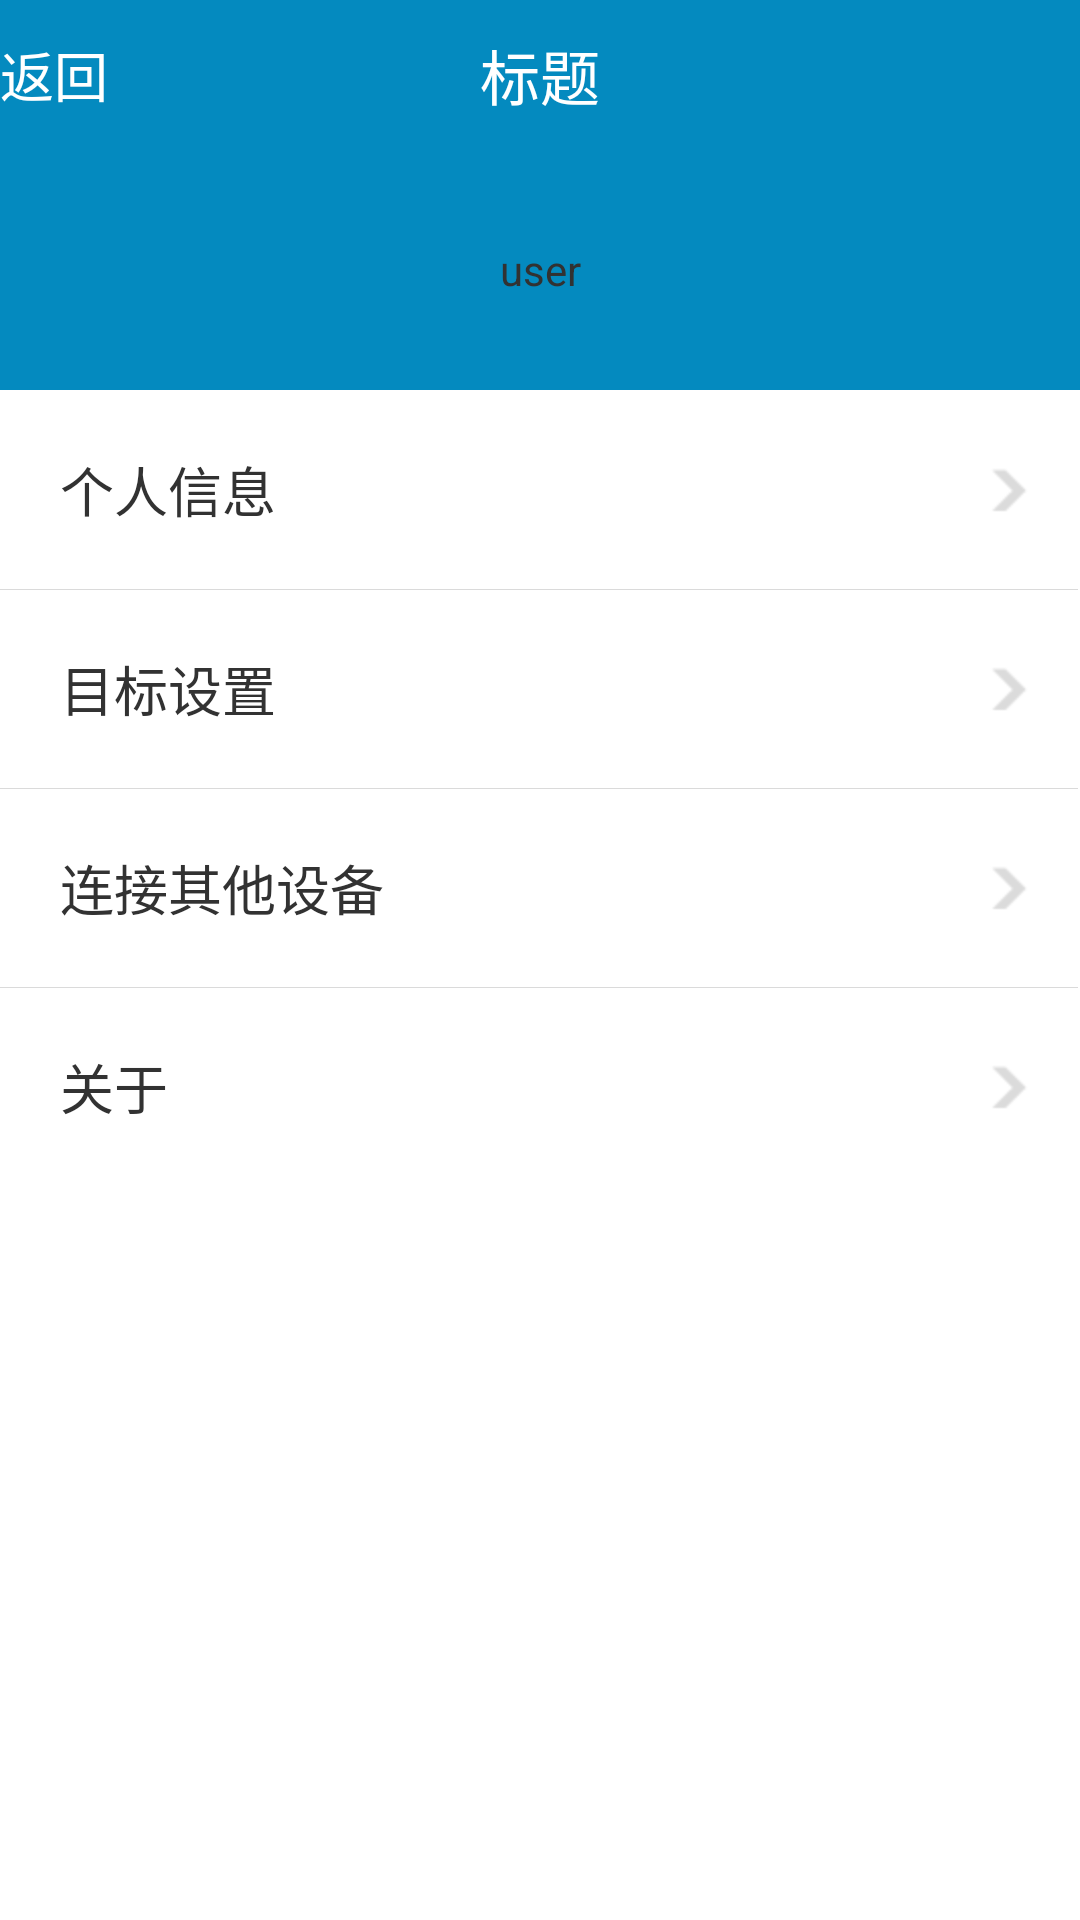

Produce the Android XML layout that renders to this screen, including the resource entries it uses.
<!-- AndroidManifest.xml: application theme android:Theme.Holo.Light.NoActionBar -->
<!-- res/layout/activity_setting.xml -->
<RelativeLayout xmlns:android="http://schemas.android.com/apk/res/android"
    xmlns:tools="http://schemas.android.com/tools"
    android:layout_width="match_parent"
    android:layout_height="match_parent"
    tools:context="${packageName}.${activityClass}" >

    <include
        android:id="@+id/include_head"
        layout="@layout/top_layout" />

    <LinearLayout
        android:layout_width="wrap_content"
        android:layout_height="wrap_content"
        android:layout_alignParentLeft="true"
        android:layout_below="@+id/include_head"
        android:gravity="top"
        android:orientation="vertical" >

        <TextView
            android:id="@+id/tv_user"
            android:layout_width="match_parent"
            android:layout_height="80dp"
            android:background="@drawable/top_title_bg"
            android:gravity="center"
            android:text="user" />

        <RelativeLayout
            android:id="@+id/rl_user_info"
            style="@style/itemStyle"
            android:layout_width="match_parent"
            android:layout_height="wrap_content" >

            <TextView
                android:id="@+id/tv_user_info"
                android:layout_width="wrap_content"
                android:layout_height="wrap_content"
                android:layout_alignParentLeft="true"
                android:layout_margin="10dp"
                android:padding="10dp"
                android:text="个人信息"
                android:textSize="18sp" />


            <ImageView
                android:layout_width="wrap_content"
                android:layout_height="wrap_content"
                android:layout_alignParentRight="true"
                android:layout_alignTop="@+id/tv_user_info"
                android:layout_margin="10dp"
                android:layout_marginRight="14dp"
                android:padding="5dp"
                android:src="@drawable/mm_submenu_normal" />
        </RelativeLayout>

        <RelativeLayout
            android:id="@+id/rl_user_goal"
            style="@style/itemStyle"
            android:layout_width="match_parent"
            android:layout_height="wrap_content" >

            <TextView
                android:id="@+id/tv_user_goal"
                android:layout_width="wrap_content"
                android:layout_height="wrap_content"
                android:layout_alignParentLeft="true"
                 android:layout_margin="10dp"
                android:padding="10dp"
                android:text="目标设置"
                android:textSize="18sp" />

            <ImageView
                android:layout_width="wrap_content"
                android:layout_height="wrap_content"
                android:layout_alignParentRight="true"
                android:layout_centerVertical="true"
                android:layout_margin="10dp"
                android:contentDescription="@string/app_name"
                android:padding="5dp"
                android:src="@drawable/mm_submenu_normal" />

            <View
                android:id="@+id/user_line_2"
                android:layout_width="match_parent"
                android:layout_height="1px"
                android:background="#FFDADADA" />
        </RelativeLayout>

        <RelativeLayout
            android:id="@+id/rl_user_connect"
            style="@style/itemStyle"
            android:layout_width="wrap_content"
            android:layout_height="wrap_content" >

            <TextView
                android:id="@+id/tv_user_connect"
                android:layout_width="wrap_content"
                android:layout_height="wrap_content"
                android:layout_alignParentLeft="true"
                    android:layout_margin="10dp"
                android:padding="10dp"
                android:text="连接其他设备"
                android:textSize="18sp" />

            <ImageView
                android:layout_width="wrap_content"
                android:layout_height="wrap_content"
                android:layout_alignParentRight="true"
                android:layout_centerVertical="true"
                android:layout_margin="10dp"
                android:padding="5dp"
                android:src="@drawable/mm_submenu_normal" />

            <View
                android:id="@+id/user_line_3"
                android:layout_width="match_parent"
                android:layout_height="1px"
                android:background="#FFDADADA" />
        </RelativeLayout>

        <RelativeLayout
            android:id="@+id/rl_user_about"
            android:layout_width="match_parent"
            android:layout_height="wrap_content"
            android:background="@drawable/selector_setting_items"
            android:clickable="true"
            android:focusable="true" >

            <TextView
                android:id="@+id/tv_user_about"
                android:layout_width="wrap_content"
                android:layout_height="wrap_content"
                android:layout_alignParentLeft="true"
                   android:layout_margin="10dp"
                android:padding="10dp"
                android:text="关于"
                android:textSize="18sp" />

            <ImageView
                android:layout_width="wrap_content"
                android:layout_height="wrap_content"
                android:layout_alignParentRight="true"
                android:layout_centerVertical="true"
                android:layout_margin="10dp"
                android:padding="5dp"
                android:src="@drawable/mm_submenu_normal" />

            <View
                android:id="@+id/user_line_4"
                android:layout_width="match_parent"
                android:layout_height="1px"
                android:background="#FFDADADA" />
        </RelativeLayout>
    </LinearLayout>

</RelativeLayout>
<!-- res/layout/top_layout.xml (included above) -->
<RelativeLayout xmlns:android="http://schemas.android.com/apk/res/android"
    xmlns:tools="http://schemas.android.com/tools"
    android:layout_width="match_parent"
    android:layout_height="@dimen/top_height"
    android:background="@drawable/top_title_bg"
    tools:context="${packageName}.${activityClass}" >

    
    

    <TextView
        android:id="@+id/tv_back"
        style="@style/backStyle"
        android:layout_width="wrap_content"
        android:layout_height="wrap_content"
        android:layout_alignParentLeft="true"
        android:layout_centerVertical="true"
        android:drawableLeft="@drawable/selector_back"
        android:gravity="center_vertical"
        android:text="@string/back"
        android:textColor="@color/white_color" />

    <TextView
        android:id="@+id/tv_title"
        android:layout_width="wrap_content"
        android:layout_height="wrap_content"
        android:layout_centerInParent="true"
        android:text="标题"
        android:textColor="@color/white_color"
        android:textSize="@dimen/top_title_text_size" />

</RelativeLayout>
<!-- resources referenced by this layout -->
<resources>
  <color name="white_color">#FFFFFFFF</color>
  <dimen name="top_height">50dp</dimen>
  <dimen name="top_title_text_size">20sp</dimen>
  <!-- drawable mm_submenu_normal: png bitmap (drawable-hdpi, 3051 bytes) -->
  <!-- drawable selector_back (drawable) -->
  <?xml version="1.0" encoding="utf-8"?>
  <selector xmlns:android="http://schemas.android.com/apk/res/android">
      
      <item android:state_selected="true" android:drawable="@drawable/iv_back_pressed"/>
      <item android:state_checked="true" android:drawable="@drawable/iv_back_pressed"/>
      <item android:state_pressed="true" android:drawable="@drawable/iv_back_pressed"/>
      <item android:drawable="@drawable/iv_back"/>
      
  </selector>
  <!-- drawable selector_setting_items (drawable) -->
  <?xml version="1.0" encoding="utf-8"?>
  <selector xmlns:android="http://schemas.android.com/apk/res/android">
      
      <item android:state_selected="true" android:drawable="@drawable/item_pressed_bg"/>
      <item android:state_checked="true" android:drawable="@drawable/item_pressed_bg"/>
      <item android:state_pressed="true" android:drawable="@drawable/item_pressed_bg"/>
      <item android:drawable="@drawable/item_normal_bg"/>
  </selector>
  <string name="app_name">I2W</string>
  <string name="back">返回</string>
  <style name="backStyle">
          <item name="android:clickable">true</item>
          <item name="android:focusable">true</item>
          <item name="android:textSize">@dimen/back_text_size</item>
      </style>
  <style name="itemStyle">
          <item name="android:clickable">true</item>
          <item name="android:focusable">true</item>
          <item name="android:background">@drawable/selector_setting_items</item>
      </style>
  <!-- drawable iv_back: png bitmap (drawable-hdpi, 3259 bytes) -->
  <dimen name="back_text_size">18sp</dimen>
</resources>
